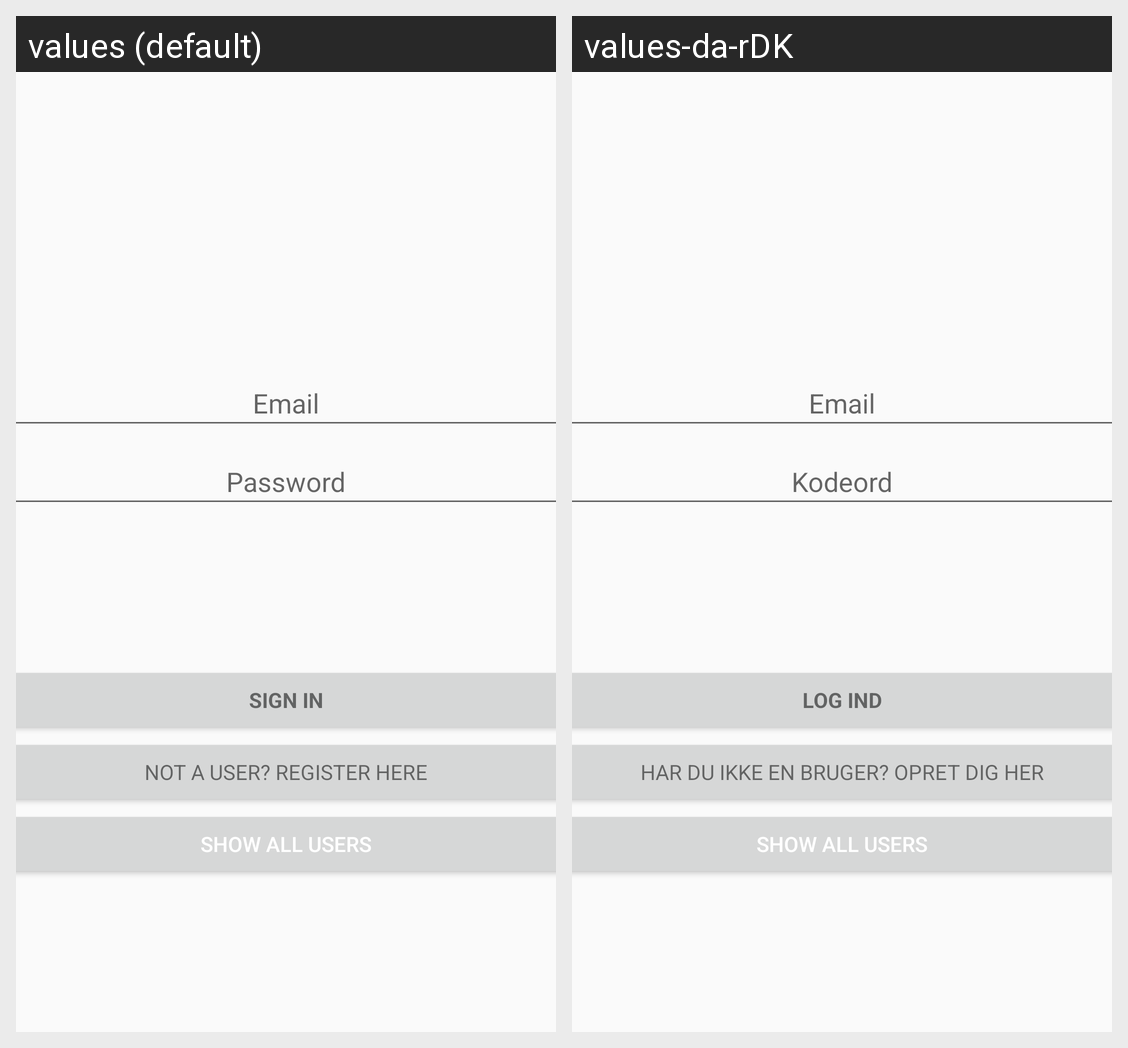

Locale-by-locale string values for the Android screen shown in this grid:
Android screen res/layout/activity_login.xml rendered under 2 locales, left to right: values (default), values-da-rDK. Device: Nexus 5 (rendered at 1080×1920; each locale shown at half size, 540×960, under a caption strip naming it); theme AppTheme.
Strings drawn on this screen, with the default value and each locale's value (text and hints the layout hard-codes, and strings that could not be matched under every locale, appear in the picture but are not listed):

action_sign_in_short
  values: Sign in
  values-da-rDK: Log ind

action_sign_in
  values: Sign in
  values-da-rDK: Log ind

register_button
  values: Not a user? Register here
  values-da-rDK: Har du ikke en bruger? Opret dig her
